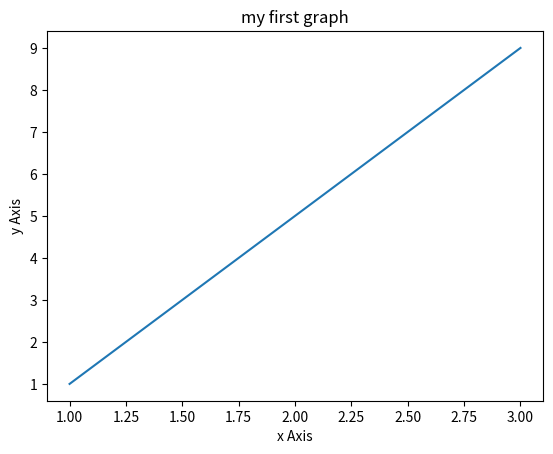

Python code for this plot:
import matplotlib.pyplot as plt
x=[1,2,3]
y=[1,5,9]
plt.plot(x,y)
plt.xlabel("x Axis")
plt.ylabel("y Axis")
plt.title("my first graph")
plt.show()